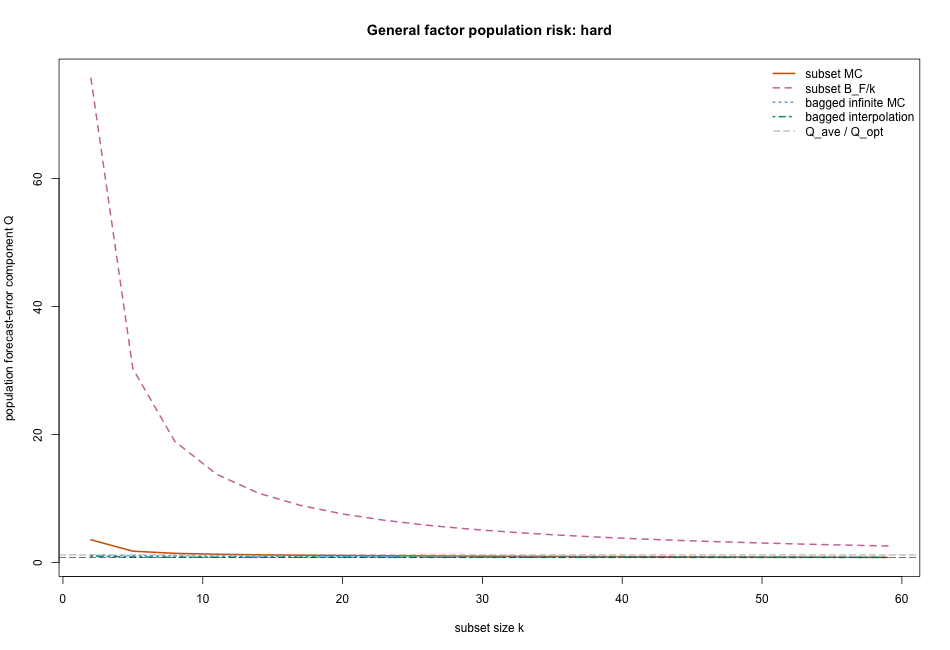

The file beside this chart, header and first rows:
scenario, k, Q_subset_mc, Q_subset_BF_over_k, Q_bagged_infinite_mc, Q_bagged_finiteB_mc, Q_bagged_interp, Q_ave, Q_opt, D_bag, BF, gamma
hard, 2, 3.535, 75.65, 1.087, 1.136, 0.9663, 1.158, 0.7809, 0.3836, 151.3, 0.006609
hard, 5, 1.751, 30.26, 1.038, 1.053, 0.8512, 1.158, 0.7809, 0.3836, 151.3, 0.006609
hard, 8, 1.416, 18.91, 1.007, 1.015, 0.8224, 1.158, 0.7809, 0.3836, 151.3, 0.006609
hard, 11, 1.274, 13.75, 0.976, 0.982, 0.8093, 1.158, 0.7809, 0.3836, 151.3, 0.006609
hard, 14, 1.185, 10.81, 0.946, 0.9508, 0.8019, 1.158, 0.7809, 0.3836, 151.3, 0.006609
hard, 17, 1.125, 8.9, 0.9218, 0.9259, 0.797, 1.158, 0.7809, 0.3836, 151.3, 0.006609
hard, 20, 1.078, 7.565, 0.8979, 0.9015, 0.7936, 1.158, 0.7809, 0.3836, 151.3, 0.006609
hard, 23, 1.04, 6.578, 0.8793, 0.8825, 0.7911, 1.158, 0.7809, 0.3836, 151.3, 0.006609
hard, 26, 1.007, 5.819, 0.861, 0.8639, 0.7892, 1.158, 0.7809, 0.3836, 151.3, 0.006609
hard, 29, 0.9772, 5.217, 0.8446, 0.8473, 0.7877, 1.158, 0.7809, 0.3836, 151.3, 0.006609
hard, 32, 0.9509, 4.728, 0.8308, 0.8332, 0.7865, 1.158, 0.7809, 0.3836, 151.3, 0.006609
hard, 35, 0.9283, 4.323, 0.82, 0.8221, 0.7854, 1.158, 0.7809, 0.3836, 151.3, 0.006609
hard, 38, 0.9083, 3.982, 0.811, 0.8129, 0.7846, 1.158, 0.7809, 0.3836, 151.3, 0.006609
hard, 41, 0.8866, 3.69, 0.8023, 0.804, 0.7838, 1.158, 0.7809, 0.3836, 151.3, 0.006609
hard, 44, 0.8673, 3.439, 0.7958, 0.7972, 0.7832, 1.158, 0.7809, 0.3836, 151.3, 0.006609
hard, 47, 0.8499, 3.219, 0.7906, 0.7917, 0.7826, 1.158, 0.7809, 0.3836, 151.3, 0.006609
hard, 50, 0.8315, 3.026, 0.7861, 0.787, 0.7821, 1.158, 0.7809, 0.3836, 151.3, 0.006609
hard, 53, 0.816, 2.855, 0.7834, 0.7841, 0.7817, 1.158, 0.7809, 0.3836, 151.3, 0.006609
hard, 56, 0.8012, 2.702, 0.7818, 0.7822, 0.7813, 1.158, 0.7809, 0.3836, 151.3, 0.006609
hard, 59, 0.7858, 2.564, 0.7809, 0.781, 0.781, 1.158, 0.7809, 0.3836, 151.3, 0.006609
